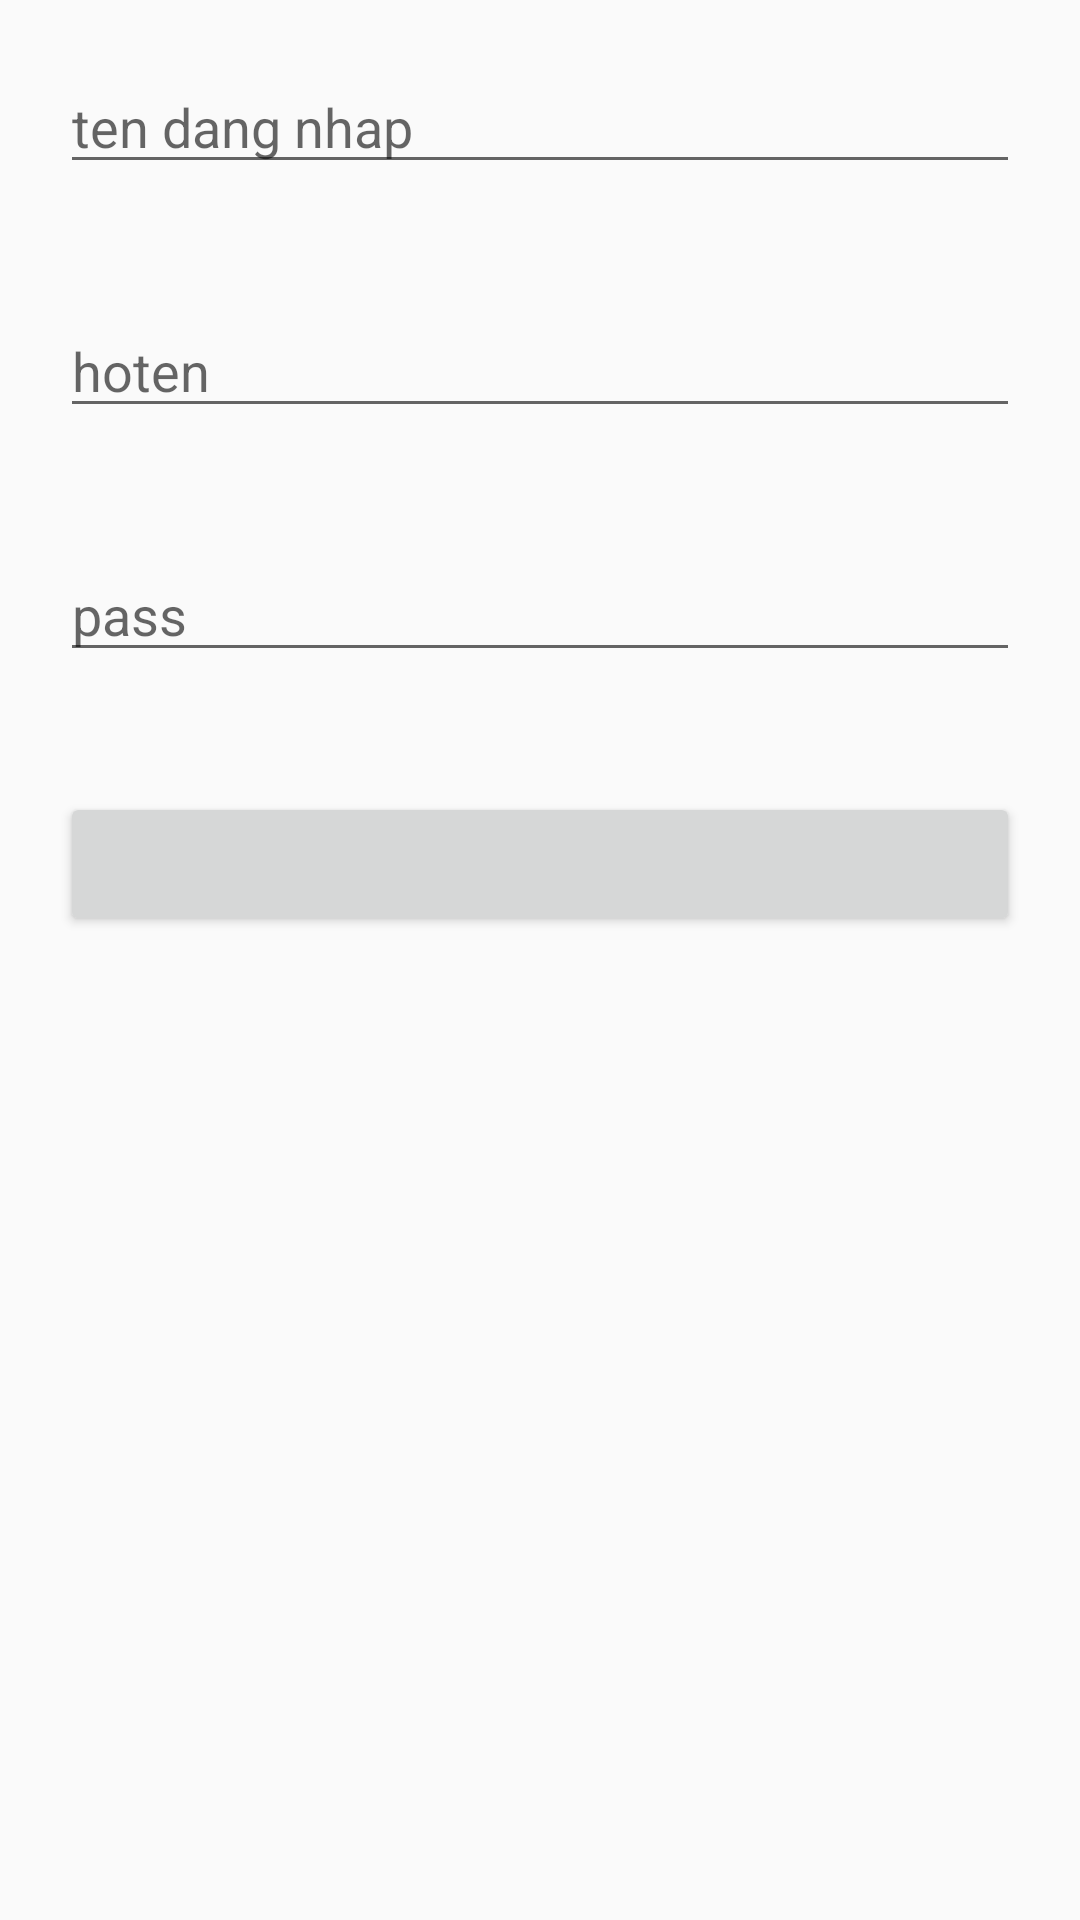

This screen was rendered from an Android layout file. Write that file and the resources it references.
<!-- AndroidManifest.xml: application theme AppTheme -->
<!-- res/layout/activity_them_nhan_vien.xml -->
<?xml version="1.0" encoding="utf-8"?>
<LinearLayout xmlns:android="http://schemas.android.com/apk/res/android"
    xmlns:app="http://schemas.android.com/apk/res-auto"
    xmlns:tools="http://schemas.android.com/tools"
    android:layout_width="match_parent"
    android:layout_height="match_parent"
    android:orientation="vertical"
    tools:context=".Activity.ThemNhanVien">
    <EditText
        android:id="@+id/addtdn"
        android:hint="ten dang nhap"
        android:layout_margin="20dp"
        android:layout_width="match_parent"
        android:layout_height="wrap_content" />
    <EditText
        android:id="@+id/addhoten"
        android:layout_margin="20dp"
        android:hint="hoten"
        android:layout_width="match_parent"
        android:layout_height="wrap_content" />
    <EditText
        android:id="@+id/addpass"
        android:layout_margin="20dp"
        android:hint="pass"
        android:layout_width="match_parent"
        android:layout_height="wrap_content" />
    <Button
        android:layout_margin="20dp"
        android:id="@+id/dangkyuser"
        android:layout_width="match_parent"
        android:layout_height="wrap_content" />
</LinearLayout>
<!-- resources referenced by this layout -->
<resources>
  <style name="AppTheme" parent="Theme.AppCompat.Light.NoActionBar">
          
          <item name="colorPrimary">@color/colorPrimary</item>
          <item name="colorPrimaryDark">@color/colorPrimaryDark</item>
          <item name="colorAccent">@color/colorAccent</item>
          <item name="android:windowFullscreen">false</item>
      </style>
  <!-- not gathered from this repository: default colours our renderer supplied (Android Studio template values) -->
  <color name="colorPrimary">#FF6200EE</color>
  <color name="colorPrimaryDark">#FF3700B3</color>
  <color name="colorAccent">#FF03DAC5</color>
</resources>
